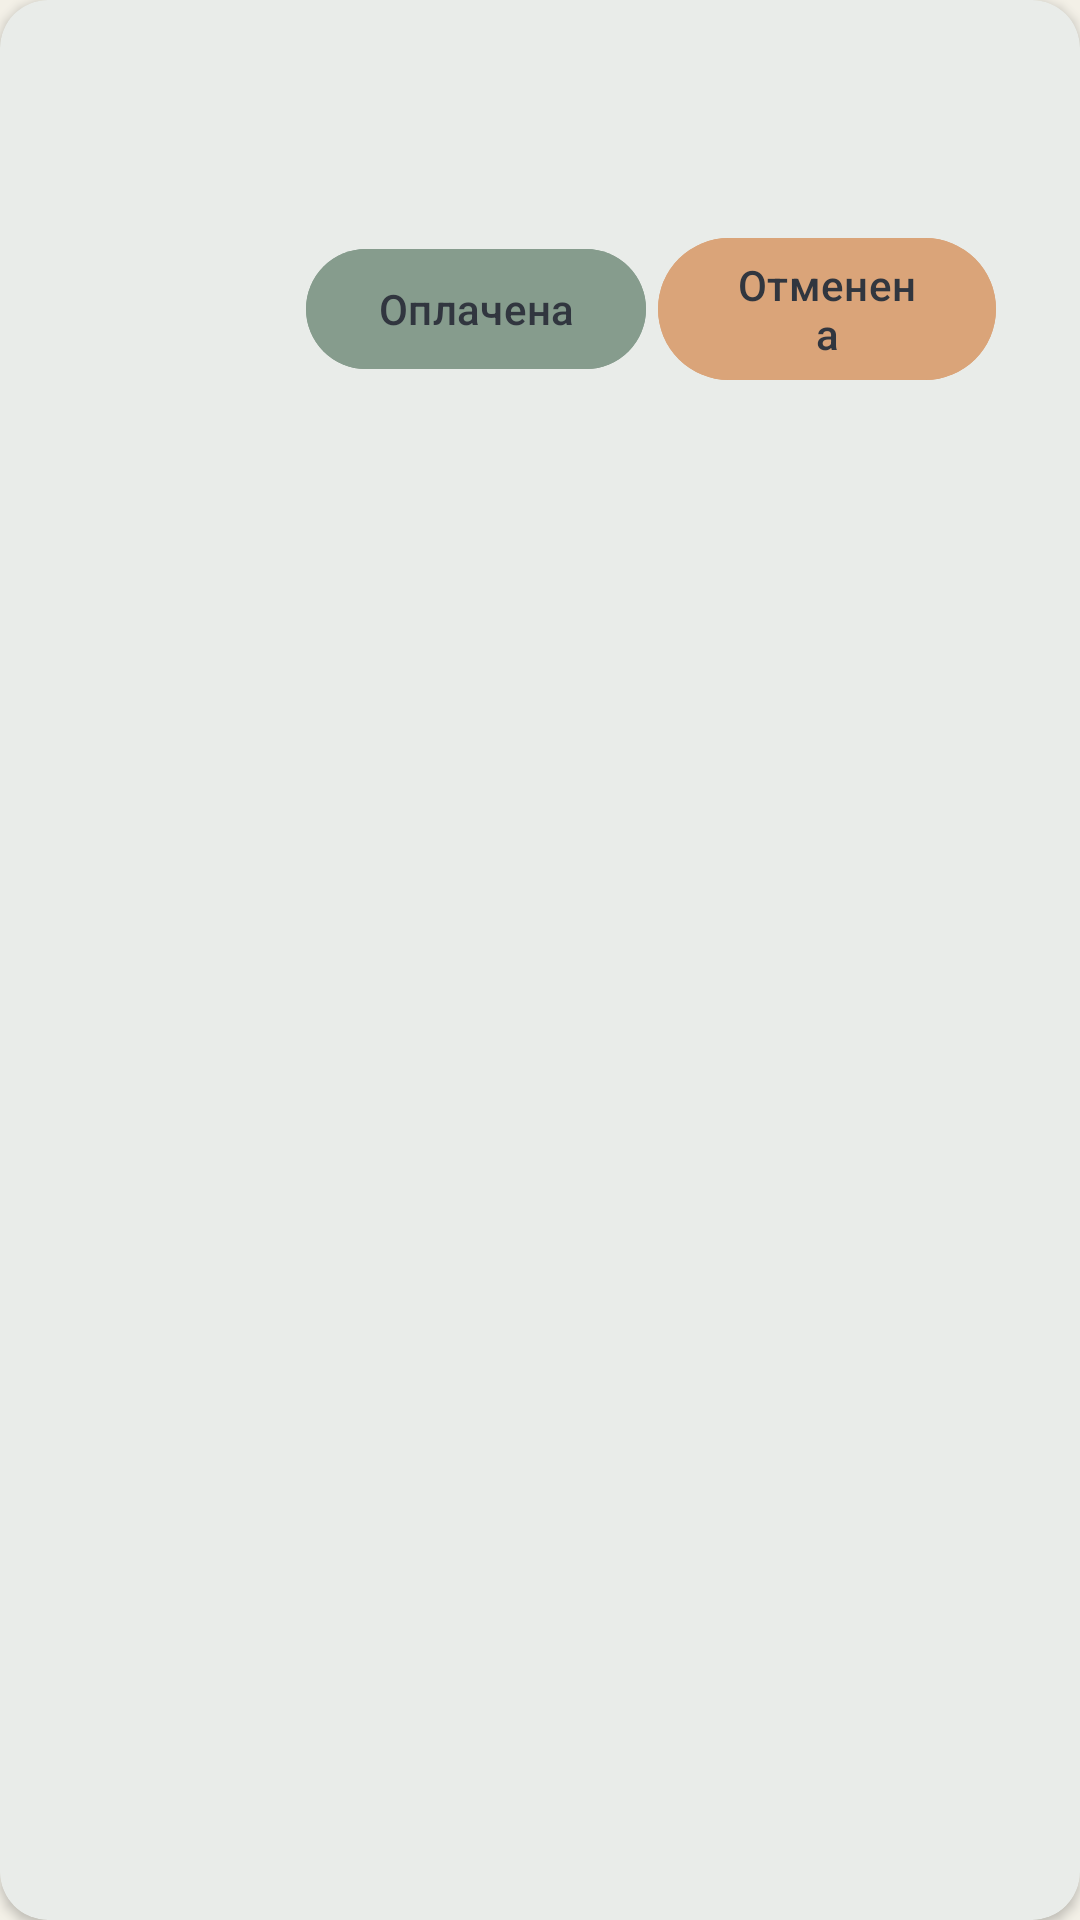

Layout XML and referenced resources for this Android screen:
<!-- AndroidManifest.xml: application theme Theme.MyBudget -->
<!-- res/layout/card_subs.xml -->
<?xml version="1.0" encoding="utf-8"?>
<androidx.cardview.widget.CardView xmlns:android="http://schemas.android.com/apk/res/android"
    android:layout_width="match_parent"
    android:layout_height="wrap_content"
    xmlns:app="http://schemas.android.com/apk/res-auto"
    xmlns:tools="http://schemas.android.com/tools"
    app:cardCornerRadius="16dp"
    android:layout_margin="8dp"
    android:backgroundTint="@color/very_light_green">

    <LinearLayout
        android:layout_width="match_parent"
        android:layout_height="wrap_content"
        android:orientation="horizontal"
        android:gravity="center"
        android:padding="16dp">

        <LinearLayout
            android:layout_width="wrap_content"
            android:layout_height="wrap_content"
            android:orientation="vertical"
            android:gravity="center">

            <ImageView
                android:id="@+id/subImage"
                android:layout_width="50dp"
                android:layout_height="50dp"
                tools:src="@drawable/subsicon"
                app:tint="@color/light_green"
                android:layout_gravity="center"
                android:layout_margin="4dp"/>

            <TextView
                android:id="@+id/subCost"
                android:layout_width="wrap_content"
                android:layout_height="wrap_content"
                android:textSize="@dimen/subtitle"
                android:textStyle="bold"
                android:textColor="@color/dark_green"
                tools:text="140₽"/>
        </LinearLayout>

        <LinearLayout
            android:layout_width="wrap_content"
            android:layout_height="wrap_content"
            android:orientation="vertical"
            android:layout_marginEnd="8dp"
            android:layout_marginStart="24dp">

            <TextView
                android:id="@+id/subName"
                android:layout_width="wrap_content"
                android:layout_height="wrap_content"
                android:textSize="@dimen/subtitle"
                android:textStyle="bold"
                android:textColor="@color/dark_green"
                android:layout_marginBottom="8dp"
                android:layout_gravity="center"
                tools:text="Название"/>

            <TextView
                android:id="@+id/subDate"
                android:layout_width="wrap_content"
                android:layout_height="wrap_content"
                android:textSize="@dimen/regText"
                android:textColor="@color/dark_green"
                android:layout_marginBottom="4dp"
                tools:text="до 12/10/2024"
                android:layout_gravity="center"/>

            <LinearLayout
                android:layout_width="wrap_content"
                android:layout_height="wrap_content"
                android:padding="4dp"
                android:gravity="center"
                android:orientation="horizontal">

                <com.google.android.material.button.MaterialButton
                    android:id="@+id/paidSub"
                    android:layout_width="wrap_content"
                    android:layout_height="wrap_content"
                    android:text="@string/card_sub_paid"
                    android:textSize="@dimen/regText"
                    android:backgroundTint="@color/light_green"
                    android:textColor="@color/dark_grey"
                    android:layout_marginEnd="4dp"/>

                <com.google.android.material.button.MaterialButton
                    android:id="@+id/cancelSub"
                    android:layout_width="wrap_content"
                    android:layout_height="wrap_content"
                    android:text="@string/card_sub_cancel"
                    android:textSize="@dimen/regText"
                    android:backgroundTint="@color/light_orange"
                    android:textColor="@color/dark_grey"/>
            </LinearLayout>

        </LinearLayout>

    </LinearLayout>

    <ImageView
        android:id="@+id/notificationGoal"
        android:layout_width="20dp"
        android:layout_height="20dp"
        android:src="@drawable/bell"
        android:layout_gravity="top|end"
        app:tint="@color/light_green"
        android:layout_margin="8dp"/>
</androidx.cardview.widget.CardView>
<!-- resources referenced by this layout -->
<resources>
  <color name="dark_green">#333d2f</color>
  <color name="dark_grey">#31363F</color>
  <color name="light_green">#869C8D</color>
  <color name="light_orange">#daa479</color>
  <color name="very_light_green">#E9ECE9</color>
  <dimen name="regText">14sp</dimen>
  <dimen name="subtitle">18sp</dimen>
  <!-- drawable subsicon: vector/xml drawable (drawable, 2102 chars, omitted) -->
  <string name="card_sub_cancel">Отменена</string>
  <string name="card_sub_paid">Оплачена</string>
  <style name="Theme.MyBudget" parent="Base.Theme.MyBudget" />
  <style name="Base.Theme.MyBudget" parent="Theme.Material3.DayNight.NoActionBar">
          <item name="android:statusBarColor">@color/light_green</item>
          <item name="android:windowLightStatusBar">false</item>
          <item name="android:colorBackground">@color/light</item>
          <item name="colorPrimary">@color/light_green</item>
          <item name="android:navigationBarColor">@color/light_green</item>
      </style>
  <color name="light">#F3F0E7</color>
</resources>
